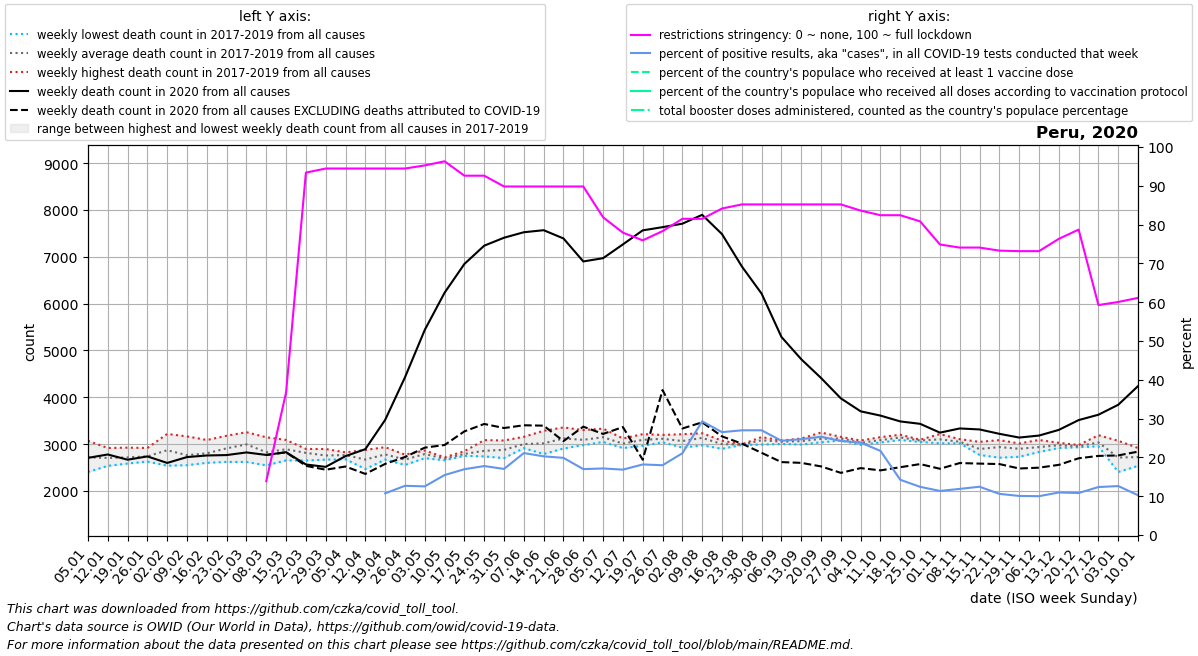

The table this chart was drawn from, first rows:
date, location, time_unit, time, deaths_2010_all_ages, deaths_2011_all_ages, deaths_2012_all_ages, deaths_2013_all_ages, deaths_2014_all_ages, deaths_2015_all_ages, deaths_2016_all_ages, deaths_2017_all_ages, deaths_2018_all_ages, deaths_2019_all_ages, deaths_2020_all_ages, deaths_2021_all_ages, deaths_2022_all_ages, new_deaths, new_cases_smoothed, new_tests_smoothed, positive_test_percent, stringency_index, people_vaccinated, people_fully_vaccinated
2020-01-05, Peru, weekly, 1, , , , , , , , 2404, 2672, 3070, 2706, 4240, 3675, , , , , , , 
2020-01-12, Peru, weekly, 2, , , , , , , , 2534, 2662, 2916, 2778, 4931, 3934, , , , , , , 
2020-01-19, Peru, weekly, 3, , , , , , , , 2638, 2584, 2925, 2666, 6067, 4508, , , , , , , 
2020-01-26, Peru, weekly, 4, , , , , , , , 2668, 2626, 2916, 2737, 7134, 4825, , , , , , , 
2020-02-02, Peru, weekly, 5, , , , , , , , 2851, 2539, 3217, 2597, 7468, 4720, , , , , , , 
2020-02-09, Peru, weekly, 6, , , , , , , , 2550, 2574, 3165, 2723, 8182, 4333, , , , , , , 
2020-02-16, Peru, weekly, 7, , , , , , , , 2600, 2722, 3088, 2757, 8211, 3844, , , , , , , 
2020-02-23, Peru, weekly, 8, , , , , , , , 2930, 2619, 3178, 2765, 7863, 3489, , , , , , , 
2020-03-01, Peru, weekly, 9, , , , , , , , 3110, 2618, 3254, 2822, 7979, 3411, , , , , , , 
2020-03-08, Peru, weekly, 10, , , , , , , , 2788, 2545, 3145, 2768, 7856, 3270, 2.0, , , , 13.89, , 
2020-03-15, Peru, weekly, 11, , , , , , , , 2927, 2652, 3089, 2827, 7904, 3220, 3.0, 18.14, , , 36.77, , 
2020-03-22, Peru, weekly, 12, , , , , , , , 2897, 2649, 2890, 2564, 8058, 2949, 29.0, 192, , , 93.38, , 
2020-03-29, Peru, weekly, 13, , , , , , , , 2707, 2668, 2894, 2513, 8406, 2931, 61.0, 361.7, , , 94.44, , 
2020-04-05, Peru, weekly, 14, , , , , , , , 2676, 2824, 2797, 2743, 9010, 3070, 222.0, 906.4, , , 94.44, , 
2020-04-12, Peru, weekly, 15, , , , , , , , 2665, 2467, 2875, 2892, 8969, 2936, 529.0, 3572, , , 94.44, , 
2020-04-19, Peru, weekly, 16, , , , , , , , 2735, 2669, 2934, 3517, 8774, 2981, 940.0, 7459, 50149, 10.74, 94.44, , 
2020-04-26, Peru, weekly, 17, , , , , , , , 2554, 2677, 2775, 4426, 8186, 2881, 1702, 8747, 68822, 12.68, 94.44, , 
2020-05-03, Peru, weekly, 18, , , , , , , , 2698, 2863, 2801, 5440, 7628, 2945, 2516, 15842, 126535, 12.54, 95.24, , 
2020-05-10, Peru, weekly, 19, , , , , , , , 2654, 2691, 2717, 6234, 6950, 3117, 3254, 20908, 135835, 15.46, 96.3, , 
2020-05-17, Peru, weekly, 20, , , , , , , , 2748, 2848, 2772, 6849, 6442, 2944, 3577, 22432, 132339, 16.96, 92.59, , 
2020-05-24, Peru, weekly, 21, , , , , , , , 2748, 3085, 2737, 7239, 5987, 3057, 3809, 27359, 154336, 17.77, 92.59, , 
2020-05-31, Peru, weekly, 22, , , , , , , , 2701, 3076, 2853, 7409, 5624, 3070, 4066, 35033, 204778, 17.03, 89.81, , 
2020-06-07, Peru, weekly, 23, , , , , , , , 2932, 3156, 2914, 7526, 5022, 3015, 4124, 40878, 195809, 21.12, 89.81, , 
2020-06-14, Peru, weekly, 24, , , , , , , , 2788, 3284, 2975, 7570, 4609, 3079, 4176, 29475, 146865, 20.28, 89.81, , 
2020-06-21, Peru, weekly, 25, , , , , , , , 2906, 3356, 3096, 7393, 4278, 3032, 4330, 31047, 156309, 19.89, 89.81, , 
2020-06-28, Peru, weekly, 26, , , , , , , , 2979, 3300, 2993, 6902, 4059, , 3530, 24240, 142700, 16.99, 89.81, , 
2020-07-05, Peru, weekly, 27, , , , , , , , 3045, 3331, 3064, 6972, 3830, , 3755, 23734, 138338, 17.15, 81.87, , 
2020-07-12, Peru, weekly, 28, , , , , , , , 2915, 3120, 2993, 7267, 3546, , 3903, 23938, 142049, 16.85, 77.91, , 
2020-07-19, Peru, weekly, 29, , , , , , , , 2964, 3212, 3093, 7566, 3461, , 4901, 25562, 140649, 18.19, 75.93, , 
2020-07-26, Peru, weekly, 30, , , , , , , , 3038, 3196, 3107, 7634, 3366, , 3480, 27620, 154459, 17.98, 78.31, , 
2020-08-02, Peru, weekly, 31, , , , , , , , 2924, 3211, 3060, 7709, 3261, , 4376, 34946, 165293, 21.07, 81.48, , 
2020-08-09, Peru, weekly, 32, , , , , , , , 2974, 3191, 3232, 7898, 3314, , 4433, 50268, 171444, 29.3, 81.48, , 
2020-08-16, Peru, weekly, 33, , , , , , , , 2900, 3074, 3026, 7487, 3121, , 4322, 48235, 182369, 26.51, 84.13, , 
2020-08-23, Peru, weekly, 34, , , , , , , , 2985, 2981, 2994, 6797, 3305, , 3786, 56300, 208609, 26.98, 85.19, , 
2020-08-30, Peru, weekly, 35, , , , , , , , 2989, 3109, 3150, 6214, 3179, , 3401, 56196, 208211, 26.99, 85.19, , 
2020-09-06, Peru, weekly, 36, , , , , , , , 3073, 3076, 3003, 5289, 3071, , 2674, 48177, 198213, 24.29, 85.19, , 
2020-09-13, Peru, weekly, 37, , , , , , , , 3120, 2990, 3077, 4813, 3071, , 2214, 40847, 165548, 24.69, 85.19, , 
2020-09-20, Peru, weekly, 38, , , , , , , , 3053, 3038, 3247, 4412, 3132, , 1889, 40741, 160896, 25.33, 85.19, , 
2020-09-27, Peru, weekly, 39, , , , , , , , 3154, 3130, 3077, 3976, 3065, , 1591, 38724, 159693, 24.24, 85.19, , 
2020-10-04, Peru, weekly, 40, , , , , , , , 2985, 3017, 3075, 3700, 3163, , 1213, 30814, 128689, 23.83, 83.6, , 
2020-10-11, Peru, weekly, 41, , , , , , , , 3148, 3074, 3034, 3608, 3074, , 1170, 22685, 104930, 21.67, 82.41, , 
2020-10-18, Peru, weekly, 42, , , , , , , , 3138, 3087, 3200, 3484, 3049, , 978.0, 20819, 147626, 14.23, 82.41, , 
2020-10-25, Peru, weekly, 43, , , , , , , , 3094, 3087, 3045, 3433, 2977, , 860.0, 19812, 159429, 12.42, 80.82, , 
2020-11-01, Peru, weekly, 44, , , , , , , , 3076, 3016, 3214, 3245, 3129, , 772.0, 17391, 152960, 11.36, 74.86, , 
2020-11-08, Peru, weekly, 45, , , , , , , , 3027, 3017, 3104, 3334, 3026, , 739.0, 16680, 140535, 11.89, 74.07, , 
2020-11-15, Peru, weekly, 46, , , , , , , , 2868, 2769, 3048, 3313, 2978, , 730.0, 16190, 129859, 12.45, 74.07, , 
2020-11-22, Peru, weekly, 47, , , , , , , , 3085, 2709, 3015, 3219, 3066, , 646.0, 14020, 132275, 10.61, 73.28, , 
2020-11-29, Peru, weekly, 48, , , , , , , , 2957, 2728, 3014, 3140, 3169, , 661.0, 12733, 126564, 10.07, 73.15, , 
2020-12-06, Peru, weekly, 49, , , , , , , , 2832, 2887, 3088, 3182, 3270, , 686.0, 11870, 118394, 10.01, 73.15, , 
2020-12-13, Peru, weekly, 50, , , , , , , , 2983, 2916, 3027, 3303, 3178, , 747.0, 11016, 100728, 10.96, 76.32, , 
2020-12-20, Peru, weekly, 51, , , , , , , , 2954, 2933, 2979, 3513, 3288, , 816.0, 10993, 102450, 10.83, 78.7, , 
2020-12-27, Peru, weekly, 52, , , , , , , , 2953, 2964, 3189, 3628, 3524, , 880.0, 12838, 104999, 12.37, 59.26, , 
2021-01-03, Peru, weekly, 53, , , , , , , 2404, 2672, 3070, 2706, 3840, 3675, , 1082, 11314, 89647, 12.62, 60.05, , 
2021-01-10, Peru, weekly, 1, , , , , , , 2534, 2662, 2916, 2778, 4240, 3934, , 1401, 10136, 99532, 10.25, 61.11, , 
